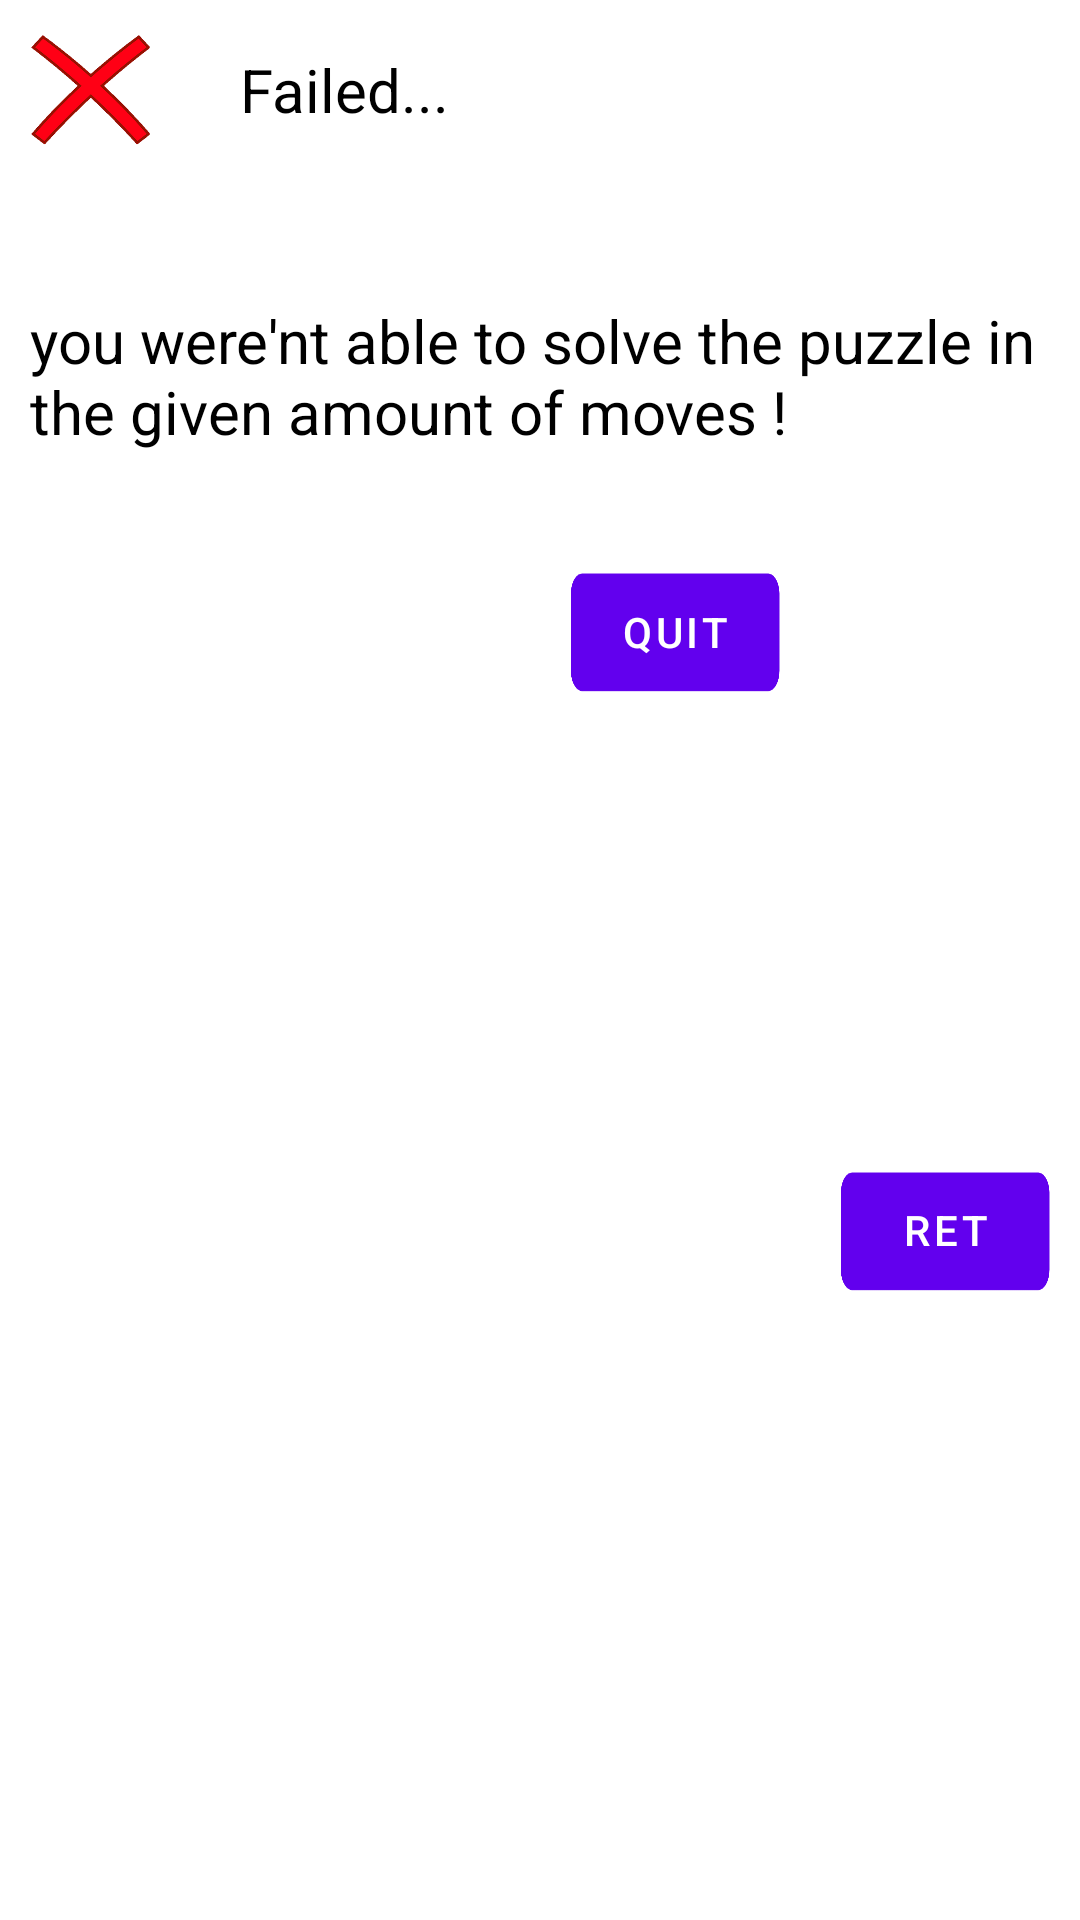

This screen was rendered from an Android layout file. Write that file and the resources it references.
<!-- AndroidManifest.xml: fallback theme Theme.MaterialComponents.DayNight.NoActionBar -->
<!-- res/layout/dialog_fail.xml -->
<?xml version="1.0" encoding="utf-8"?>
<LinearLayout xmlns:android="http://schemas.android.com/apk/res/android"
    android:orientation="vertical" android:layout_width="match_parent"
    android:layout_height="wrap_content">

    <LinearLayout
        android:orientation="horizontal"
        android:layout_width="match_parent"
        android:layout_height="60dp"
        android:background="@drawable/wood2">

        <ImageView
            android:layout_width="40dp"
            android:layout_height="40dp"
            android:id="@+id/imageView"
            android:layout_margin="10dp"
            android:src="@drawable/error" />

        <TextView
            android:layout_width="wrap_content"
            android:layout_height="wrap_content"
            android:text="Failed..."
            android:id="@+id/textView2"
            android:layout_gravity="center"
            android:layout_marginLeft="20dp"
            android:textColor="#ff000000"
            android:textSize="20sp" />
    </LinearLayout>

    <TextView
        android:layout_width="wrap_content"
        android:layout_height="wrap_content"
        android:text="you were&apos;nt able to solve the puzzle in the given amount of moves !"
        android:id="@+id/textView3"
        android:textColor="#ff000000"
        android:textSize="20sp"
        android:layout_gravity="center"
        android:layout_marginTop="40dp"
        android:layout_marginLeft="10dp"
        android:layout_marginRight="10dp"
        android:layout_marginBottom="30dp" />

    <RelativeLayout
        android:orientation="horizontal"
        android:layout_width="match_parent"
        android:layout_height="match_parent">

        <Button
            android:layout_width="70dp"
            android:layout_height="40dp"
            android:text="RETRY"
            android:id="@+id/retry"
            android:layout_gravity="right"
            android:background="@drawable/level"
            android:layout_centerVertical="true"
            android:layout_alignParentRight="true"
            android:layout_alignParentEnd="true"
            android:layout_margin="10dp" />

        <Button
            android:layout_width="70dp"
            android:layout_height="40dp"
            android:text="QUIT"
            android:id="@+id/quit"
            android:layout_alignParentTop="true"
            android:layout_toLeftOf="@+id/retry"
            android:layout_toStartOf="@+id/retry"
            android:layout_margin="10dp"
            android:background="@drawable/level" />
    </RelativeLayout>

</LinearLayout>
<!-- resources referenced by this layout -->
<resources>
  <!-- drawable error: png bitmap (drawable-xxhdpi, 33123 bytes) -->
  <!-- drawable level: png bitmap (drawable-xxhdpi, 268163 bytes) -->
</resources>
